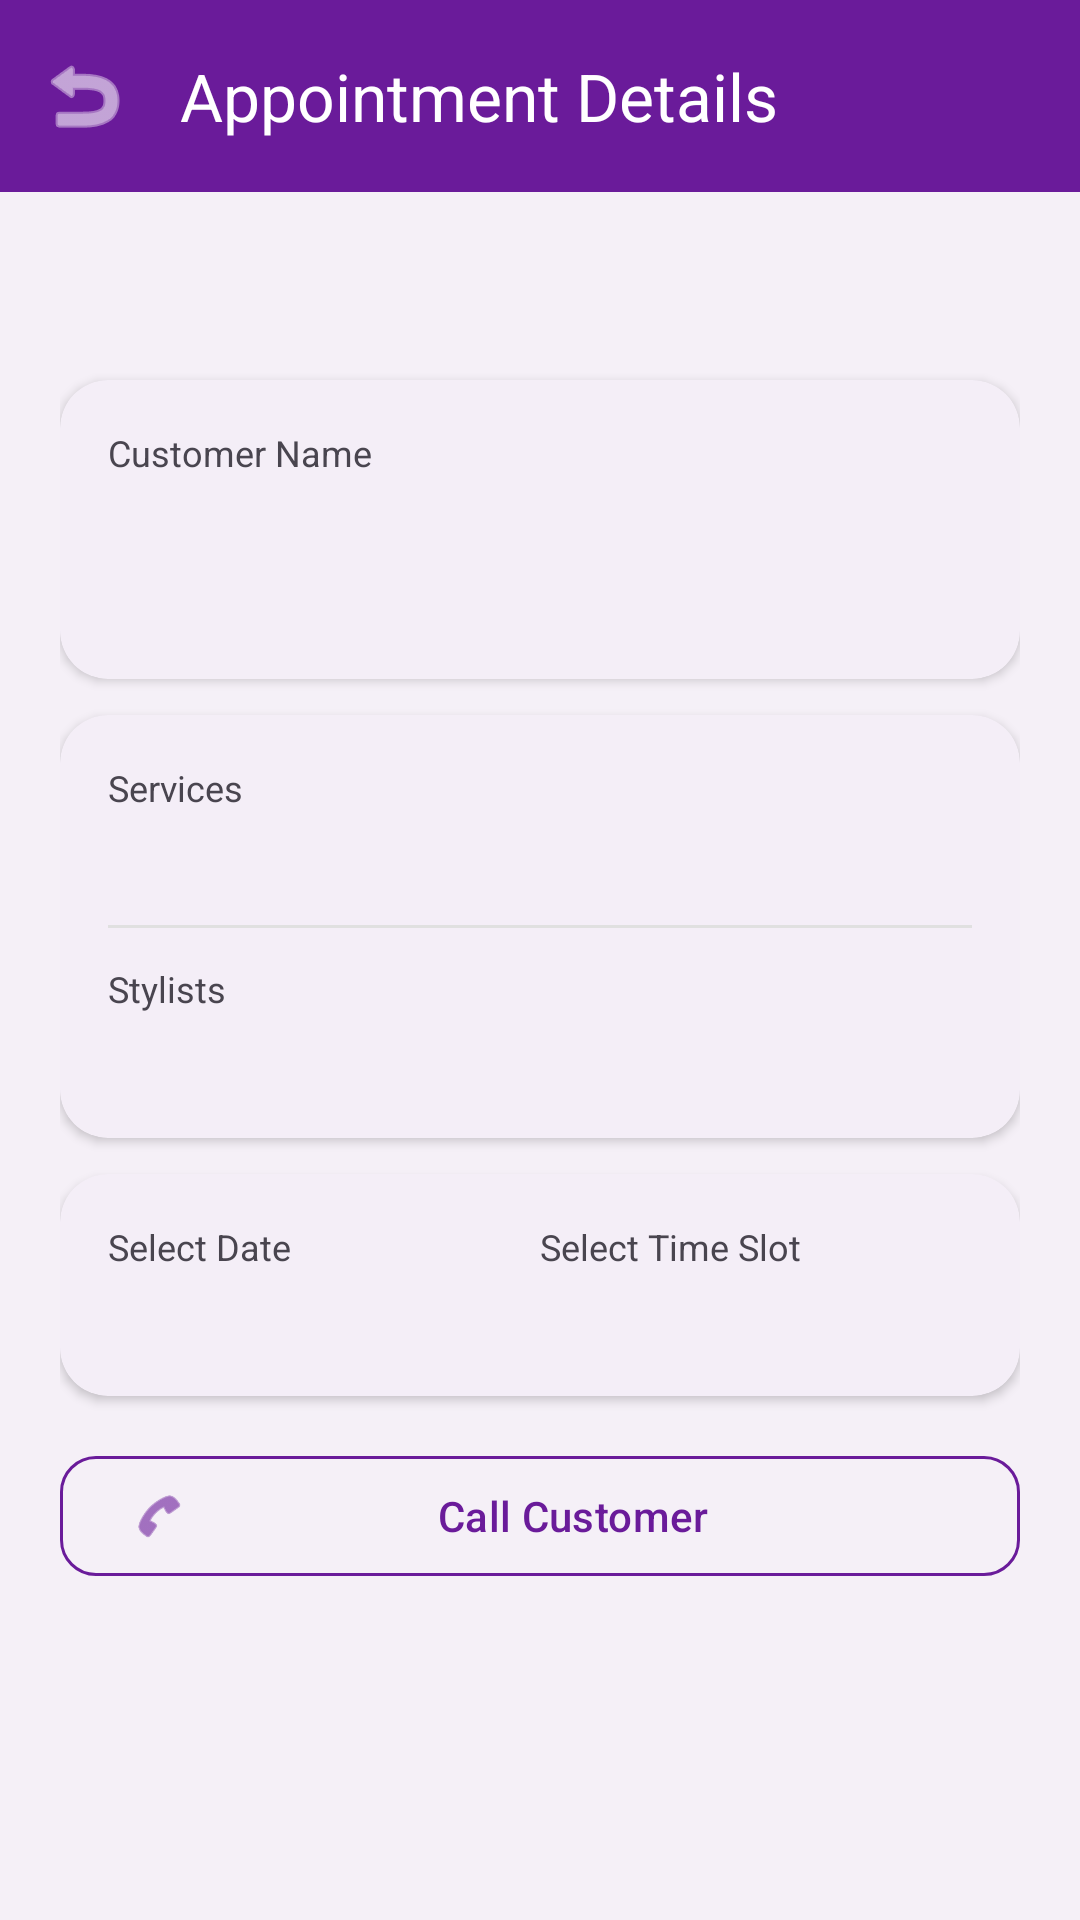

This screen was rendered from an Android layout file. Write that file and the resources it references.
<!-- AndroidManifest.xml: application theme Theme.SalonBook -->
<!-- res/layout/activity_appointment_detail.xml -->
<?xml version="1.0" encoding="utf-8"?>
<ScrollView xmlns:android="http://schemas.android.com/apk/res/android"
    xmlns:app="http://schemas.android.com/apk/res-auto"
    android:layout_width="match_parent"
    android:layout_height="match_parent"
    android:background="@color/background_light">

    <LinearLayout
        android:layout_width="match_parent"
        android:layout_height="wrap_content"
        android:orientation="vertical">

        <com.google.android.material.appbar.MaterialToolbar
            android:id="@+id/toolbar"
            android:layout_width="match_parent"
            android:layout_height="?attr/actionBarSize"
            android:background="@color/purple_primary"
            app:title="@string/appointment_details"
            app:titleTextColor="@color/accent_white"
            app:navigationIcon="@android:drawable/ic_menu_revert"
            app:navigationIconTint="@color/accent_white" />

        <LinearLayout
            android:layout_width="match_parent"
            android:layout_height="wrap_content"
            android:orientation="vertical"
            android:padding="20dp">

            
            <TextView
                android:id="@+id/tvStatus"
                android:layout_width="wrap_content"
                android:layout_height="wrap_content"
                android:layout_gravity="center"
                style="@style/SalonBook.StatusBadge" />

            
            <com.google.android.material.card.MaterialCardView
                android:layout_width="match_parent"
                android:layout_height="wrap_content"
                android:layout_marginTop="20dp"
                style="@style/SalonBook.Card">

                <LinearLayout
                    android:layout_width="match_parent"
                    android:layout_height="wrap_content"
                    android:orientation="vertical">

                    <TextView
                        android:layout_width="wrap_content"
                        android:layout_height="wrap_content"
                        android:text="@string/customer_name"
                        android:textColor="@color/text_secondary"
                        android:textSize="12sp" />

                    <TextView
                        android:id="@+id/tvCustomerName"
                        android:layout_width="wrap_content"
                        android:layout_height="wrap_content"
                        android:layout_marginTop="4dp"
                        android:textColor="@color/text_primary"
                        android:textSize="18sp"
                        android:textStyle="bold" />

                    <TextView
                        android:id="@+id/tvCustomerPhone"
                        android:layout_width="wrap_content"
                        android:layout_height="wrap_content"
                        android:layout_marginTop="4dp"
                        android:textColor="@color/text_secondary"
                        android:textSize="14sp" />
                </LinearLayout>
            </com.google.android.material.card.MaterialCardView>

            
            <com.google.android.material.card.MaterialCardView
                android:layout_width="match_parent"
                android:layout_height="wrap_content"
                android:layout_marginTop="12dp"
                style="@style/SalonBook.Card">

                <LinearLayout
                    android:layout_width="match_parent"
                    android:layout_height="wrap_content"
                    android:orientation="vertical">

                    <TextView
                        android:layout_width="wrap_content"
                        android:layout_height="wrap_content"
                        android:text="@string/nav_services"
                        android:textColor="@color/text_secondary"
                        android:textSize="12sp" />

                    <TextView
                        android:id="@+id/tvServiceName"
                        android:layout_width="wrap_content"
                        android:layout_height="wrap_content"
                        android:layout_marginTop="4dp"
                        android:textColor="@color/text_primary"
                        android:textSize="16sp"
                        android:textStyle="bold" />

                    <View
                        android:layout_width="match_parent"
                        android:layout_height="1dp"
                        android:layout_marginTop="12dp"
                        android:layout_marginBottom="12dp"
                        android:background="@color/divider" />

                    <TextView
                        android:layout_width="wrap_content"
                        android:layout_height="wrap_content"
                        android:text="@string/nav_stylists"
                        android:textColor="@color/text_secondary"
                        android:textSize="12sp" />

                    <TextView
                        android:id="@+id/tvStylistName"
                        android:layout_width="wrap_content"
                        android:layout_height="wrap_content"
                        android:layout_marginTop="4dp"
                        android:textColor="@color/text_primary"
                        android:textSize="16sp"
                        android:textStyle="bold" />
                </LinearLayout>
            </com.google.android.material.card.MaterialCardView>

            
            <com.google.android.material.card.MaterialCardView
                android:layout_width="match_parent"
                android:layout_height="wrap_content"
                android:layout_marginTop="12dp"
                style="@style/SalonBook.Card">

                <LinearLayout
                    android:layout_width="match_parent"
                    android:layout_height="wrap_content"
                    android:orientation="horizontal">

                    <LinearLayout
                        android:layout_width="0dp"
                        android:layout_height="wrap_content"
                        android:layout_weight="1"
                        android:orientation="vertical">

                        <TextView
                            android:layout_width="wrap_content"
                            android:layout_height="wrap_content"
                            android:text="@string/select_date"
                            android:textColor="@color/text_secondary"
                            android:textSize="12sp" />

                        <TextView
                            android:id="@+id/tvDate"
                            android:layout_width="wrap_content"
                            android:layout_height="wrap_content"
                            android:layout_marginTop="4dp"
                            android:textColor="@color/text_primary"
                            android:textSize="16sp"
                            android:textStyle="bold" />
                    </LinearLayout>

                    <LinearLayout
                        android:layout_width="0dp"
                        android:layout_height="wrap_content"
                        android:layout_weight="1"
                        android:orientation="vertical">

                        <TextView
                            android:layout_width="wrap_content"
                            android:layout_height="wrap_content"
                            android:text="@string/select_time_slot"
                            android:textColor="@color/text_secondary"
                            android:textSize="12sp" />

                        <TextView
                            android:id="@+id/tvTimeSlot"
                            android:layout_width="wrap_content"
                            android:layout_height="wrap_content"
                            android:layout_marginTop="4dp"
                            android:textColor="@color/text_primary"
                            android:textSize="16sp"
                            android:textStyle="bold" />
                    </LinearLayout>
                </LinearLayout>
            </com.google.android.material.card.MaterialCardView>

            
            <LinearLayout
                android:id="@+id/layoutOwnerActions"
                android:layout_width="match_parent"
                android:layout_height="wrap_content"
                android:layout_marginTop="24dp"
                android:orientation="vertical"
                android:visibility="gone">

                <com.google.android.material.button.MaterialButton
                    android:id="@+id/btnConfirm"
                    android:layout_width="match_parent"
                    android:layout_height="wrap_content"
                    android:text="@string/confirm_appointment"
                    android:backgroundTint="@color/status_confirmed"
                    style="@style/SalonBook.Button.Primary" />

                <com.google.android.material.button.MaterialButton
                    android:id="@+id/btnComplete"
                    android:layout_width="match_parent"
                    android:layout_height="wrap_content"
                    android:layout_marginTop="8dp"
                    android:text="@string/complete_appointment"
                    android:backgroundTint="@color/status_completed"
                    style="@style/SalonBook.Button.Primary" />

                <com.google.android.material.button.MaterialButton
                    android:id="@+id/btnCancel"
                    android:layout_width="match_parent"
                    android:layout_height="wrap_content"
                    android:layout_marginTop="8dp"
                    android:text="@string/cancel_appointment"
                    style="@style/SalonBook.Button.Outlined"
                    app:strokeColor="@color/status_cancelled"
                    android:textColor="@color/status_cancelled" />
            </LinearLayout>

            
            <com.google.android.material.button.MaterialButton
                android:id="@+id/btnCustomerCancel"
                android:layout_width="match_parent"
                android:layout_height="wrap_content"
                android:layout_marginTop="24dp"
                android:text="@string/cancel_appointment"
                style="@style/SalonBook.Button.Outlined"
                app:strokeColor="@color/status_cancelled"
                android:textColor="@color/status_cancelled"
                android:visibility="gone" />

            
            <com.google.android.material.button.MaterialButton
                android:id="@+id/btnCall"
                android:layout_width="match_parent"
                android:layout_height="wrap_content"
                android:layout_marginTop="16dp"
                android:text="@string/call_customer"
                style="@style/SalonBook.Button.Outlined"
                app:icon="@android:drawable/ic_menu_call" />

            <ProgressBar
                android:id="@+id/progressDetail"
                android:layout_width="wrap_content"
                android:layout_height="wrap_content"
                android:layout_gravity="center"
                android:layout_marginTop="16dp"
                android:indeterminateTint="@color/purple_primary"
                android:visibility="gone" />
        </LinearLayout>
    </LinearLayout>
</ScrollView>
<!-- resources referenced by this layout -->
<resources>
  <color name="accent_white">#FFFFFF</color>
  <color name="background_light">#F5F0F7</color>
  <color name="divider">#E0E0E0</color>
  <color name="purple_primary">#6A1B9A</color>
  <color name="status_cancelled">#F44336</color>
  <color name="status_completed">#4CAF50</color>
  <color name="status_confirmed">#2196F3</color>
  <color name="text_primary">#1C1B1F</color>
  <color name="text_secondary">#49454F</color>
  <string name="appointment_details">Appointment Details</string>
  <string name="call_customer">Call Customer</string>
  <string name="cancel_appointment">Cancel Appointment</string>
  <string name="complete_appointment">Mark as Completed</string>
  <string name="confirm_appointment">Confirm Appointment</string>
  <string name="customer_name">Customer Name</string>
  <string name="nav_services">Services</string>
  <string name="nav_stylists">Stylists</string>
  <string name="select_date">Select Date</string>
  <string name="select_time_slot">Select Time Slot</string>
  <style name="SalonBook.Button.Outlined" parent="Widget.Material3.Button.OutlinedButton">
          <item name="strokeColor">@color/purple_primary</item>
          <item name="android:textColor">@color/purple_primary</item>
          <item name="cornerRadius">12dp</item>
          <item name="android:textAllCaps">false</item>
      </style>
  <style name="SalonBook.Button.Primary" parent="Widget.Material3.Button">
          <item name="backgroundTint">@color/purple_primary</item>
          <item name="android:textColor">@color/accent_white</item>
          <item name="cornerRadius">12dp</item>
          <item name="android:textAllCaps">false</item>
          <item name="android:textSize">16sp</item>
          <item name="android:paddingTop">12dp</item>
          <item name="android:paddingBottom">12dp</item>
      </style>
  <style name="SalonBook.Card" parent="Widget.Material3.CardView.Elevated">
          <item name="cardCornerRadius">16dp</item>
          <item name="cardElevation">2dp</item>
          <item name="contentPadding">16dp</item>
          <item name="cardBackgroundColor">@color/surface_card</item>
      </style>
  <style name="SalonBook.StatusBadge">
          <item name="android:textSize">11sp</item>
          <item name="android:textStyle">bold</item>
          <item name="android:paddingStart">10dp</item>
          <item name="android:paddingEnd">10dp</item>
          <item name="android:paddingTop">4dp</item>
          <item name="android:paddingBottom">4dp</item>
      </style>
  <style name="Theme.SalonBook" parent="Theme.Material3.Light.NoActionBar">
          <item name="colorPrimary">@color/purple_primary</item>
          <item name="colorPrimaryDark">@color/purple_primary_dark</item>
          <item name="colorSecondary">@color/purple_secondary</item>
          <item name="colorOnPrimary">@color/accent_white</item>
          <item name="colorOnSecondary">@color/text_primary</item>
          <item name="colorSurface">@color/surface_card</item>
          <item name="colorOnSurface">@color/text_primary</item>
          <item name="android:colorBackground">@color/background_light</item>
          <item name="android:statusBarColor">@color/purple_primary_dark</item>
          <item name="android:navigationBarColor">@color/accent_white</item>
          <item name="android:windowLightNavigationBar">true</item>
      </style>
  <color name="surface_card">#FFFFFF</color>
  <color name="purple_primary_dark">#4A148C</color>
  <color name="purple_secondary">#CE93D8</color>
</resources>
